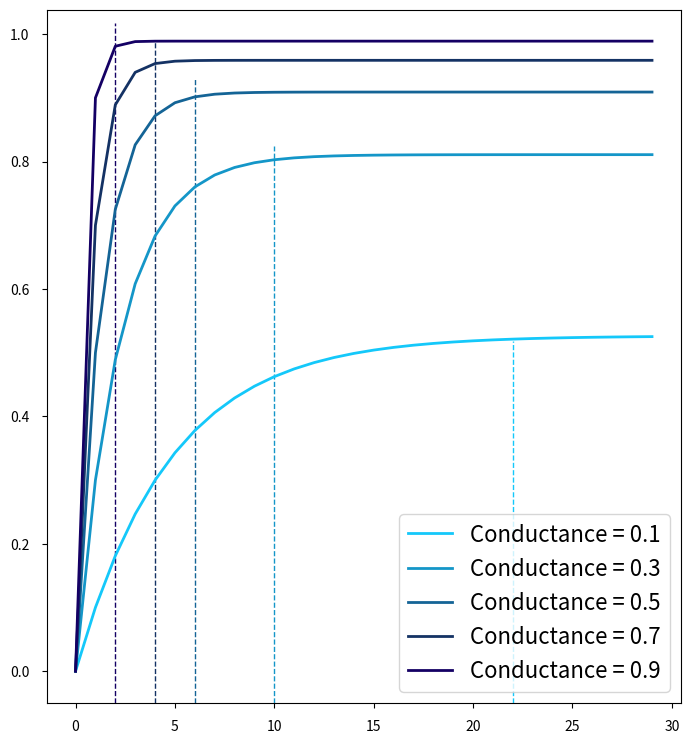

Reproduce this figure in Python. (Note: this script raises an exception after producing the figure.)
import matplotlib
import matplotlib.pyplot as plt
import numpy as np
   


def runModel(starting_activity, decay, input_amount, equilibrium_potential,
             timesteps=30, conductance_factor=1.0/8.0):
    conductance = input_amount * conductance_factor
    
    x_axis = range(timesteps)
    y_axis = [starting_activity]
    for x in x_axis[:-1]:
        last_activity = y_axis[-1]
        new_activity = (1 - decay) * (1 - np.abs(conductance)) * last_activity + (conductance) * equilibrium_potential 
        y_axis.append(new_activity)
    
    return x_axis, y_axis
    
def explicitFormulae(time, start_activity, conductance):
    activity = (1.0-conductance)**time * start_activity
    for t in range(0, time):
        activity += (1.0-conductance)**t * conductance
    return activity


decay = 0.0
input_amount = 1.0
equilibrium_potential = 1.0
conductance = input_amount/8.0
starting_activity = 0.0

x_axis, y_axis = runModel(starting_activity, decay, input_amount, 1.0)
#
#print y_axis
#print explicitFormulae(0, 0.25, conductance) - explicitFormulae(0, 0.0, conductance)
#print explicitFormulae(1, 0.25, conductance) - explicitFormulae(1, 0.0, conductance)
#print explicitFormulae(2, 0.25, conductance) - explicitFormulae(2, 0.0, conductance)
#print explicitFormulae(29, 0.25, conductance) - explicitFormulae(29, 0.0, conductance)

x_tick_size         = 12
x_label_size        = 16
y_label_size        = 16
y_tick_size         = 12
title_size          = 20


matplotlib.rcParams['xtick.major.pad'] = 9
matplotlib.rcParams['ytick.major.pad'] = 9
fig = plt.figure(figsize=(18, 9))
ax = fig.add_subplot(1,2,1)


conductance_factors = [0.1, 0.3, 0.5, 0.7, 0.9]
colors = [(20.0/255.0,0,100/255.0), (20.0/255.0,50/255.0,100/255.0), (20.0/255.0,100/255.0,150/255.0), (20.0/255.0,150/255.0,200/255.0), (20.0/255.0,200/255.0,250/255.0)]
colors.reverse()
handles = []
for (conductance_factor, color) in zip(conductance_factors, colors): 
    x_axis, y_axis = runModel(0.0, 0.1, 1.0, 1.0, 30, conductance_factor) 
    
    _, max_value = runModel(0.0, 0.1, 1.0, 1.0, 30000, conductance_factor)
    max_value = max_value[-1]
    
    fraction = 0.99
    target_value = fraction * max_value
    timestep_of_target = 0
    for i in range(len(y_axis)):
        if y_axis[i] >= target_value:
            timestep_of_target = x_axis[i]
            actual_target_value = y_axis[i]
            break
    
    line, = ax.plot(x_axis, y_axis, color=color, lw=2)
    ax.axvline(x=timestep_of_target, ymin=0, ymax=actual_target_value/1.0, color=color, ls='--', lw=1.0, zorder=0)
    handles.append(line)

leg = ax.legend(handles, ["Conductance = {0}".format(x) for x in conductance_factors], loc="lower right", fontsize=16)
leg.legendHandles[0].set_linewidth(2.5)

ax.set_title("Varying Conductance", size=title_size)
ax.set_ylim([0, 1])
ax.set_xlim([0, 29])
ax.set_xticklabels(ax.get_xticks(), size=x_tick_size)
ax.set_yticklabels(ax.get_yticks(), size=y_tick_size)
ax.set_xlabel("Timesteps", size=x_label_size)
ax.set_ylabel("Activity", size=y_label_size)

plot_label_props    = dict(boxstyle='round', facecolor='white', alpha=0.9)
plot_label_x        = 0.025
plot_label_y        = 0.975
plot_label_size     = 20
plt.text(plot_label_x, plot_label_y, "A", transform=ax.transAxes, 
         fontsize=plot_label_size, verticalalignment="top", bbox=plot_label_props)


ax = fig.add_subplot(1,2,2)
conductance_factor = 0.5
start_activities = [0.0, 0.4, 0.8]
colors = [(20.0/255.0,0,100/255.0), (20.0/255.0,100/255.0,150/255.0), (20.0/255.0,200/255.0,250/255.0)]
colors.reverse()
handles = []
for (start_activity, color) in zip(start_activities, colors): 
    x_axis, y_axis = runModel(start_activity, 0.1, 1.0, 1.0, 8, conductance_factor) 
    line, = ax.plot(x_axis, y_axis, color=color, lw=2)
    handles.append(line)

leg = ax.legend(handles, ["Starting Activity = {0}".format(x) for x in start_activities], loc="lower right", fontsize=16)
leg.legendHandles[0].set_linewidth(2.5)

ax.set_title("Varying Initital Activity Level", size=title_size)
ax.set_ylim([0, 1])
ax.set_xlim([0, 7])
ax.set_xticklabels(ax.get_xticks(), size=x_tick_size)
ax.set_yticklabels(ax.get_yticks(), size=y_tick_size)
ax.set_xlabel("Timesteps", size=x_label_size)
ax.set_ylabel("Activity", size=y_label_size)

plt.text(plot_label_x, plot_label_y, "B", transform=ax.transAxes, 
         fontsize=plot_label_size, verticalalignment="top", bbox=plot_label_props)

fig_path = "Varying Conductance in Lone Compartment.jpg"
fig.savefig(fig_path)    